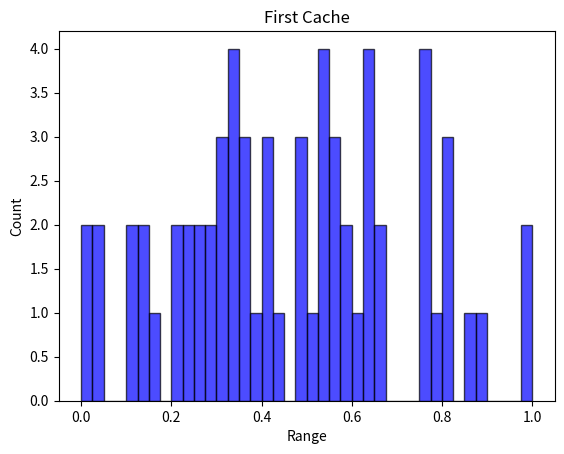
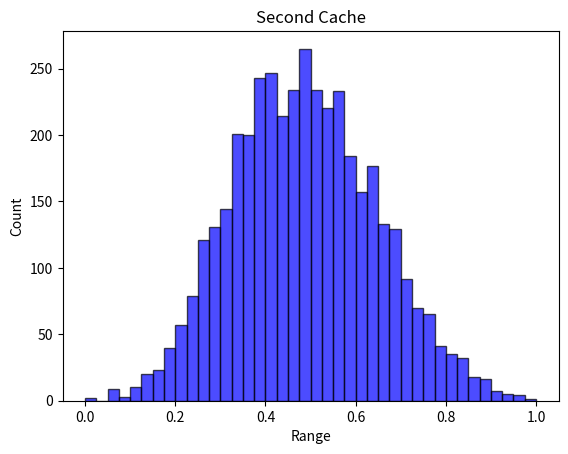

Here is the Python script that generated these plots, in order:
# -*- coding: utf-8 -*-
# @Time     : 12/14/2021 19:59
# @Author   : Junyi
# @FileName: Agent.py
# @Software  : PyCharm
# Observing PEP 8 coding style
from collections import defaultdict
from itertools import product
import numpy as np


class Landscape:
    def __init__(self, N: int, K: int, state_num=4, norm="MaxMin", alpha=0.5):
        """
        :param N:
        :param K:
        :param state_num:
        :param norm: normalization methods
        :param alpha: the interval of refined space with respect to the binary shallow space
        """
        self.N = N
        self.K = K
        self.state_num = state_num
        self.IM, self.dependency_map = np.eye(self.N), [[]]*self.N  # [[]] & {int:[]}
        self.alpha = alpha
        self.FC_1 = None
        self.FC_2 = None
        self.seed = None
        self.local_optima = {}
        self.first_cache = {}  # state string to overall fitness: state_num ^ N: [1]
        self.second_cache = {}

        # Rank cache for the true/refined landscape.
        # Key: state string in second_cache, e.g., "0123".
        # Value: descending fitness rank, where 1 is the global-best solution.
        self.second_rank_cache = {}

        self.max_normalizer_1, self.min_normalizer_1 = 1, 0
        self.max_normalizer_2, self.min_normalizer_2 = 1, 0
        self.norm = norm
        self.initialize()  # Initialization and Normalization

    def create_IM(self):
        self.K = self.K
        if self.K == 0:
            self.IM = np.eye(self.N)
        elif self.K >= (self.N - 1):
            self.K = self.N - 1
            self.IM = np.ones((self.N, self.N))
        else:
            # each row has a fixed number of dependency (i.e., K)
            for i in range(self.N):
                probs = [1 / (self.N - 1)] * i + [0] + [1 / (self.N - 1)] * (self.N - 1 - i)
                ids = np.random.choice(self.N, self.K, p=probs, replace=False)
                for index in ids:
                    self.IM[i][index] = 1
        for i in range(self.N):
            temp = []
            for j in range(self.N):
                if (i != j) & (self.IM[i][j] == 1):
                    temp.append(j)
            self.dependency_map[i] = temp

    def create_first_fitness_configuration(self):
        FC_1 = defaultdict(dict)
        for row in range(self.N):
            k = int(sum(self.IM[row]))  # typically k = K+1; for A, B combinations
            for column in range(pow(self.state_num // 2, k)):
                FC_1[row][column] = np.random.uniform(0, 1)
        self.FC_1 = FC_1

    def create_second_fitness_configuration(self):
        FC_2 = defaultdict(dict)
        translation_table = str.maketrans('01', 'AB')
        for row in range(self.N):
            k = int(sum(self.IM[row]))  # typically k = K+1; for 0123 combinations
            for key, value in self.FC_1[row].items():
                binary_value = bin(key)[2:].zfill(k)  # 0 -> "AAA"; 1-> "AAB"
                binary_value = binary_value.translate(translation_table)
                quaternary_value_list = self.cog_state_alternatives(cog_state=list(binary_value))
                for quaternary_value in quaternary_value_list:
                    quaternary_index = int("".join(quaternary_value), 4)
                    FC_2[row][quaternary_index] = np.random.uniform(value - self.alpha, value + self.alpha)
        self.FC_2 = FC_2

    def calculate_first_fitness(self, state: list) -> float:
        result = []
        state = "".join(state)
        translation_table = str.maketrans('AB', '01')  # "A" -> "0"; "B" -> "1"
        converted_string = state.translate(translation_table)  # decoded into "01"
        for i in range(self.N):
            dependency = self.dependency_map[i]
            bin_index = "".join([converted_string[j] for j in dependency])
            bin_index = converted_string[i] + bin_index
            index = int(bin_index, 2)
            result.append(self.FC_1[i][index])
        return sum(result) / len(result)

    def calculate_second_fitness(self, state: list) -> float:
        result = []
        state = "".join(state)
        for i in range(self.N):
            dependency = self.dependency_map[i]
            bin_index = "".join([state[j] for j in dependency])
            bin_index = state[i] + bin_index
            index = int(bin_index, self.state_num)
            result.append(self.FC_2[i][index])
        return sum(result) / len(result)

    def store_first_cache(self):
        all_states = [state for state in product(["A", "B"], repeat=self.N)]
        for state in all_states:
            bits = "".join([str(i) for i in state])
            self.first_cache[bits] = self.calculate_first_fitness(state)

    def store_second_cache(self):
        all_states = [state for state in product(["0", "1", "2", "3"], repeat=self.N)]
        for state in all_states:
            bits = "".join(state)
            self.second_cache[bits] = self.calculate_second_fitness(state)

    def store_second_rank_cache(self):
        """
        Store the rank of each solution on the true/refined landscape.

        The rank is based only on self.second_cache because second_cache is the
        true fitness landscape. Rank 1 corresponds to the highest-fitness state.
        Ties receive the same competition rank, e.g., 1, 2, 2, 4.
        """
        self.second_rank_cache = {}

        sorted_items = sorted(
            self.second_cache.items(),
            key=lambda item: item[1],
            reverse=True
        )
        previous_fitness = None
        current_rank = 0
        for index, (state, fitness) in enumerate(sorted_items, start=1):
            if fitness != previous_fitness:
                current_rank = index
                previous_fitness = fitness
            self.second_rank_cache[state] = current_rank

    def initialize(self):
        self.create_IM()
        self.create_first_fitness_configuration()
        self.create_second_fitness_configuration()
        # self.create_skewed_fitness_configuration()
        self.store_first_cache()
        self.store_second_cache()
        self.max_normalizer_1 = max(self.first_cache.values())
        self.min_normalizer_1 = min(self.first_cache.values())
        self.max_normalizer_2 = max(self.second_cache.values())
        self.min_normalizer_2 = min(self.second_cache.values())
        # normalization
        if self.norm == "MaxMin":
            for k in self.first_cache.keys():
                self.first_cache[k] = (self.first_cache[k] - self.min_normalizer_1) / (self.max_normalizer_1 - self.min_normalizer_1)
            for k in self.second_cache.keys():
                self.second_cache[k] = (self.second_cache[k] - self.min_normalizer_2) / (self.max_normalizer_2 - self.min_normalizer_2)

        self.store_second_rank_cache()
        # elif self.norm == "Max":
        #     for k in self.first_cache.keys():
        #         self.first_cache[k] = self.first_cache[k] / self.max_normalizer
        # elif self.norm == "RangeScaling":
        #     # Single center, inspired by March's model
        #     seed = np.random.choice(range(self.state_num), self.N).tolist()
        #     seed = [str(i) for i in seed]
        #     self.seed = seed
        #     high_area, low_area = {}, {}
        #     for key in self.cache.keys():
        #         if key > "200000000":
        #             high_area[key] = 1
        #         else:
        #             low_area[key] = 1
        #     high_area_fitness_list = [self.cache[key] for key in high_area.keys()]
        #     min_fitness_high = min(high_area_fitness_list)
        #     max_fitness_high = max(high_area_fitness_list)
        #     high_top, high_bottom = 1.0, 0.5
        #     low_area_fitness_list = [self.cache[key] for key in low_area.keys()]
        #     min_fitness_low = min(low_area_fitness_list)
        #     max_fitness_low = max(low_area_fitness_list)
        #     low_top, low_bottom = 0.5, 0
        #     for key in self.cache.keys():
        #         if key in high_area.keys():
        #             self.cache[key] = (self.cache[key] - min_fitness_high) * (high_top - high_bottom) / \
        #                               (max_fitness_high - min_fitness_high) + high_bottom
        #         else:
        #             self.cache[key] = (self.cache[key] - min_fitness_low) * (low_top - low_bottom) / \
        #                               (max_fitness_low - min_fitness_low) + low_bottom
        #
        # elif self.norm == "ClusterRangeScaling":
        #     cluster_0, cluster_1, cluster_2, cluster_3 = {}, {}, {}, {}
        #     for key in self.cache.keys():
        #         number_counts = {"0": 0, "1": 0, "2": 0, "3": 0}
        #         for char in key:
        #             if char in number_counts:
        #                 number_counts[char] += 1
        #         max_count = max(number_counts.values())
        #         most_frequent_numbers = [number for number, count in number_counts.items() if count == max_count]
        #         most_frequent_numbers = most_frequent_numbers[0]
        #         if most_frequent_numbers == "0":
        #             cluster_0[key] = True
        #         elif most_frequent_numbers == "1":
        #             cluster_1[key] = True
        #         elif most_frequent_numbers == "2":
        #             cluster_2[key] = True
        #         else:
        #             cluster_3[key] = True
        #     fitness_list_0 = [self.cache[key] for key in cluster_0.keys()]
        #     fitness_list_1 = [self.cache[key] for key in cluster_1.keys()]
        #     fitness_list_2 = [self.cache[key] for key in cluster_2.keys()]
        #     fitness_list_3 = [self.cache[key] for key in cluster_3.keys()]
        #     # max_0, min_0 = max(fitness_list_0), min(fitness_list_0)
        #     # max_1, min_1 = max(fitness_list_1), min(fitness_list_1)
        #     # max_2, min_2 = max(fitness_list_2), min(fitness_list_2)
        #     # max_3, min_3 = max(fitness_list_3), min(fitness_list_3)
        #
        #     # Only two clusters: low and high type
        #     max_low, min_low = max(fitness_list_0 + fitness_list_1), min(fitness_list_0 + fitness_list_1)
        #     max_high, min_high = max(fitness_list_2 + fitness_list_3), min(fitness_list_2 + fitness_list_3)
        #     for key in self.cache.keys():
        #         if (key in cluster_0) or (key in cluster_1):
        #             self.cache[key] = (self.cache[key] - min_low) * 0.5 / \
        #                               (max_low - min_low)
        #         else:
        #             self.cache[key] = (self.cache[key] - min_high) * 0.5 / \
        #                               (max_high - min_high) + 0.50

    def query_first_fitness(self, state: list) -> float:
        return self.first_cache["".join(state)]

    def query_scoped_first_fitness(self, cog_state: list, state: list) -> float:
        """
        Remove the fitness contribution of the unknown domain;
        But the unknown domains indirectly contribute to other elements' contributions via interdependency
        :param cog_state: state of "AB" with unknown shelter
        :param state: original "0123"
        :return: partial fitness on the shallow landscape
        """
        translation_table = str.maketrans('AB', '01')
        scoped_fitness = []
        aligned_cog_state = []
        for bit in state:
            if bit in ["0", "1"]:
                aligned_cog_state.append("A")
            else:
                aligned_cog_state.append("B")
        for row, bit in enumerate(cog_state):
            if bit == "*":
                continue
            dependency = self.dependency_map[row]
            bin_index = "".join([aligned_cog_state[j] for j in dependency])  # the unknown domain will shape the contingency condition
            bin_index = aligned_cog_state[row] + bin_index
            bin_index = bin_index.translate(translation_table)  # "AB" to "01"
            index = int(bin_index, 2)
            scoped_fitness.append(self.FC_1[row][index])  # not need to normalize; does not affect the local search
        return sum(scoped_fitness) / len(scoped_fitness)

    def query_second_fitness(self, state: list) -> float:
        return self.second_cache["".join(state)]

    def query_second_fitness_rank(self, state: list) -> int:
        return self.second_rank_cache["".join(state)]

    def query_scoped_second_fitness(self, cog_state: list, state: list) -> float:
        scoped_fitness = []
        for row, bit in enumerate(cog_state):
            if bit == "*":
                continue
            dependency = list(self.dependency_map[row])
            qua_index = "".join([state[j] for j in dependency])  # the unknown domain will shape the contingency condition
            qua_index = str(state[row]) + qua_index
            index = int(qua_index, 4)
            scoped_fitness.append(self.FC_2[row][index])  # not need to normalize; does not affect the local search
        return sum(scoped_fitness) / len(scoped_fitness)

    # def query_cog_fitness(self, cog_state: list, state: list) -> float:
    #     cog_fitness = 0
    #     for row, cog_bit in enumerate(cog_state):
    #         dependency = self.dependency_map[row]
    #         bin_index = "".join([str(state[j]) for j in dependency])
    #         if cog_bit == "A":
    #             bin_index_1 = "0" + bin_index
    #             index_1 = int(bin_index_1, self.state_num)
    #             bin_index_2 = "1" + bin_index
    #             index_2 = int(bin_index_2, self.state_num)
    #             c_i = (self.FC[row][index_1] + self.FC[row][index_2]) / 2
    #         elif cog_bit == "B":
    #             bin_index_1 = "2" + bin_index
    #             index_1 = int(bin_index_1, self.state_num)
    #             bin_index_2 = "3" + bin_index
    #             index_2 = int(bin_index_2, self.state_num)
    #             c_i = (self.FC[row][index_1] + self.FC[row][index_2]) / 2
    #         elif cog_bit == "*":
    #             bin_index_0 = "0" + bin_index
    #             index_0 = int(bin_index_0, self.state_num)
    #             bin_index_1 = "1" + bin_index
    #             index_1 = int(bin_index_1, self.state_num)
    #             bin_index_2 = "2" + bin_index
    #             index_2 = int(bin_index_2, self.state_num)
    #             bin_index_3 = "3" + bin_index
    #             index_3 = int(bin_index_3, self.state_num)
    #             c_i = (self.FC[row][index_0] + self.FC[row][index_1] +
    #                    self.FC[row][index_2] + self.FC[row][index_3]) / 4
    #         else:
    #             bin_index = cog_bit + bin_index
    #             index = int(bin_index, self.state_num)
    #             c_i = self.FC[row][index]
    #         cog_fitness += c_i
    #     return cog_fitness / self.N

    # def query_partial_fitness(self, cog_state: list, state: list, expertise_domain: list) -> float:
    #     cog_fitness = 0
    #     for row, cog_bit in enumerate(cog_state):
    #         if row not in expertise_domain:
    #             continue
    #         dependency = self.dependency_map[row]
    #         bin_index = "".join([str(state[j]) for j in dependency])
    #         if cog_bit == "A":
    #             bin_index_1 = "0" + bin_index
    #             index_1 = int(bin_index_1, self.state_num)
    #             bin_index_2 = "1" + bin_index
    #             index_2 = int(bin_index_2, self.state_num)
    #             c_i = (self.FC[row][index_1] + self.FC[row][index_2]) / 2
    #         elif cog_bit == "B":
    #             bin_index_1 = "2" + bin_index
    #             index_1 = int(bin_index_1, self.state_num)
    #             bin_index_2 = "3" + bin_index
    #             index_2 = int(bin_index_2, self.state_num)
    #             c_i = (self.FC[row][index_1] + self.FC[row][index_2]) / 2
    #         elif cog_bit == "*":
    #             bin_index_0 = "0" + bin_index
    #             index_0 = int(bin_index_0, self.state_num)
    #             bin_index_1 = "1" + bin_index
    #             index_1 = int(bin_index_1, self.state_num)
    #             bin_index_2 = "2" + bin_index
    #             index_2 = int(bin_index_2, self.state_num)
    #             bin_index_3 = "3" + bin_index
    #             index_3 = int(bin_index_3, self.state_num)
    #             c_i = (self.FC[row][index_0] + self.FC[row][index_1] +
    #                    self.FC[row][index_2] + self.FC[row][index_3]) / 4
    #         else:
    #             bin_index = cog_bit + bin_index
    #             index = int(bin_index, self.state_num)
    #             c_i = self.FC[row][index]
    #         cog_fitness += c_i
    #     return cog_fitness / len(expertise_domain)


    @staticmethod
    def cog_state_alternatives(cog_state: list) -> list:
        alternative_pool = []
        for bit in cog_state:
            if bit in ["0", "1", "2", "3"]:
                alternative_pool.append(bit)
            elif bit == "A":
                alternative_pool.append(["0", "1"])
            elif bit == "B":
                alternative_pool.append(["2", "3"])
            elif bit == "*":
                alternative_pool.append(["0", "1", "2", "3"])
            else:
                raise ValueError("Unsupported bit value: ", bit)
        return [i for i in product(*alternative_pool)]

    # def create_fitness_rank(self):
    #     fitness_cache = list(self.cache.values())
    #     ranks = rankdata(fitness_cache)
    #     ranks = [int(each) for each in ranks]
    #     rank_dict = {key: rank for key, rank in zip(self.cache.keys(), ranks)}
    #     return rank_dict

    def count_local_optima(self):
        counter = 0
        for key, value in self.first_cache.items():
            neighbor_list = self.get_neighbor_list(key=key)
            is_local_optima = True
            for neighbor in neighbor_list:
                if self.query_first_fitness(state=list(neighbor)) > value:
                    is_local_optima = False
                    break
            if is_local_optima:
                counter += 1
                self.local_optima[key] = value
        return counter

    # def calculate_avg_fitness_distance(self):
    #     total_distance = 0
    #     total_neighbors = 0
    #     for key in self.first_cache.keys():
    #         neighbors = self.get_neighbor_list(key)
    #         total_distance += sum(abs(self.first_cache[key] - self.first_cache[neighbor]) for neighbor in neighbors)
    #         total_neighbors += len(neighbors)
    #     avg_fitness_distance = total_distance / total_neighbors
    #     return avg_fitness_distance

    def get_neighbor_list(self, key: str) -> list:
        """
        This is also for the Coarse Landscape
        :param key: string from the coarse landscape cache dict, e.g., "0011"
        :return:list of the neighbor state, e.g., [["0", "0", "1", "2"], ["0", "0", "1", "3"]]
        """
        neighbor_states = []
        for i, char in enumerate(key):
            neighbors = []
            for neighbor in range(4):
                if neighbor != int(char):
                    new_state = key[:i] + str(neighbor) + key[i + 1:]
                    neighbors.append(new_state)
            neighbor_states.extend(neighbors)
        return neighbor_states

    @staticmethod
    def get_hamming_distance(state_1: list, state_2: list) -> int:
        distance = 0
        for a, b in zip(state_1, state_2):
            if a != b:
                distance += 1
        return distance

    def describe(self):
        print("LandScape shape of N={0}, K={1}".format(self.N, self.K))
        print("Influential Matrix: \n", self.IM)
        print("Influential Dependency Map: ", self.dependency_map)
        print("Cache Samples:")
        for key, value in self.first_cache.items():
            print(key, value)
            break
        for key, value in self.second_cache.items():
            print(key, value, "Rank:", self.second_rank_cache[key])
            break
        # for seed_state in self.seed_state_list:
        #     print(seed_state, self.query_fitness(state=seed_state))
        #     for i in range(self.N):
        #         dependency = self.dependency_map[i]
        #         bin_index = "".join([str(seed_state[j]) for j in dependency])
        #         bin_index = str(seed_state[i]) + bin_index
        #         index = int(bin_index, self.state_num)
        #         print("Component: ", self.FC[i][index])
        #     break
        # neighbors = [['0', '3', '3', '3', '3', '3', '3', '3', '3'], ['1', '3', '3', '3', '3', '3', '3', '3', '3'],
        #              ['2', '3', '3', '3', '3', '3', '3', '3', '3'], ['3', '0', '0', '3', '3', '3', '3', '3', '3']]
        # for neighbor_state in neighbors:
        #     print(neighbor_state, self.query_fitness(state=neighbor_state))


if __name__ == '__main__':
    # Test Example
    import time
    t0 = time.time()
    N = 6
    K = 2
    state_num = 4
    np.random.seed(1000)
    landscape = Landscape(N=N, K=K, state_num=state_num, norm="MaxMin")
    landscape.describe()

    # Test: the highest-fitness state should have rank 1.
    # With one-based ranks, the lowest-fitness state should have rank state_num ** N,
    # not state_num ** N - 1.
    max_state = max(landscape.second_cache, key=landscape.second_cache.get)
    min_state = min(landscape.second_cache, key=landscape.second_cache.get)
    expected_lowest_rank = state_num ** N

    assert landscape.query_second_fitness_rank(list(max_state)) == 1, (
        f"Highest-fitness state {max_state} should have rank 1, "
        f"but got {landscape.query_second_fitness_rank(list(max_state))}."
    )
    assert landscape.query_second_fitness_rank(list(min_state)) == expected_lowest_rank, (
        f"Lowest-fitness state {min_state} should have rank {expected_lowest_rank}, "
        f"but got {landscape.query_second_fitness_rank(list(min_state))}."
    )

    print("Rank cache test passed.")
    print("Highest-fitness state:", max_state,
          "Fitness:", landscape.query_second_fitness(list(max_state)),
          "Rank:", landscape.query_second_fitness_rank(list(max_state)))
    print("Lowest-fitness state:", min_state,
          "Fitness:", landscape.query_second_fitness(list(min_state)),
          "Rank:", landscape.query_second_fitness_rank(list(min_state)))

    t1 = time.time()
    print(time.strftime("%H:%M:%S", time.gmtime(t1-t0)))
    # landscape.create_fitness_rank()
    # landscape.count_local_optima()
    # ave_distance = landscape.calculate_avg_fitness_distance()
    # ave_distance = round(ave_distance, 4)
    # print(landscape.local_optima)
    # print("Number of Local Optima: ", len(landscape.local_optima.keys()))
    # print("Average Distance: ", ave_distance)

    import matplotlib.pyplot as plt
    # plt.hist(landscape.local_optima.values(), bins=40, facecolor="blue", edgecolor="black", alpha=0.7)
    # plt.xlabel("Range")
    # plt.ylabel("Count")
    # plt.title("Local Optima N={0}, K={1}, local optima={2}, ave_distance={3}".format(
    #     N, K, len(landscape.local_optima.keys()), ave_distance))
    # plt.savefig("Local Optima N={0}, K={1}, local optima={2}, ave_distance={3}.png".format(
    #     N, K, len(landscape.local_optima.keys()), ave_distance))
    # plt.show()
    # plt.clf()

    plt.hist(landscape.first_cache.values(), bins=40, facecolor="blue", edgecolor="black", alpha=0.7)
    # plt.title("Landscape N={0}, K={1}, local optima={2}, ave_distance={3}".format(
    #     N, K, len(landscape.local_optima.keys()), ave_distance))
    plt.title("First Cache")
    plt.xlabel("Range")
    plt.ylabel("Count")
    # plt.savefig("Landscape N={0}, K={1}, local optima={2}, ave_distance={3}.png".format(
    #     N, K, len(landscape.local_optima.keys()), ave_distance))
    plt.show()

    plt.hist(landscape.second_cache.values(), bins=40, facecolor="blue", edgecolor="black", alpha=0.7)
    # plt.title("Landscape N={0}, K={1}, local optima={2}, ave_distance={3}".format(
    #     N, K, len(landscape.local_optima.keys()), ave_distance))
    plt.title("Second Cache")
    plt.xlabel("Range")
    plt.ylabel("Count")
    # plt.savefig("Landscape N={0}, K={1}, local optima={2}, ave_distance={3}.png".format(
    #     N, K, len(landscape.local_optima.keys()), ave_distance))
    plt.show()
